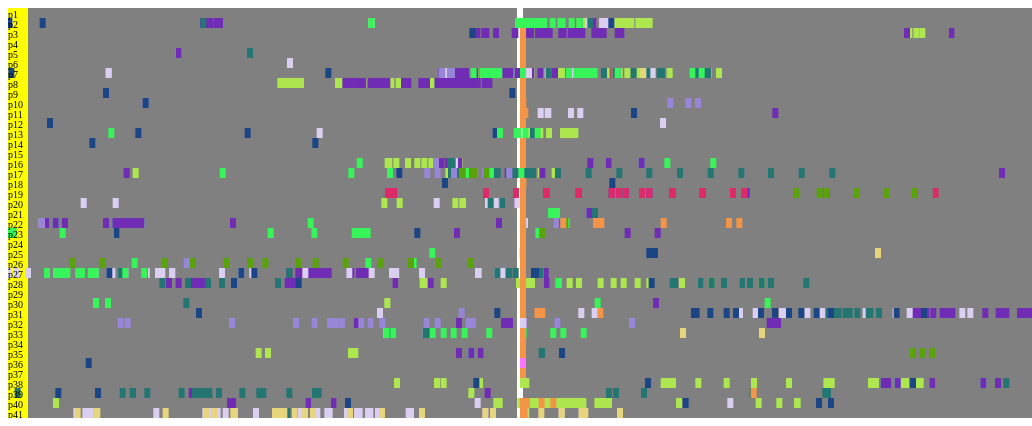
D3 v3 page, settled after 480 driven frames (8 s of simulated time); the page loaded 1 data file(s).

 
		var catg=[],
			width=window.innerWidth;
			
	    var svg=d3.select("body")
            .append("svg:svg")
			.attr("ID", 'canvas')
            .attr("width",width)//x
            .attr("height",410)//y
			.style("background",'yellow');
			
		var colr=["#56ebd3", "#aa4c5c", "#ade64f", "#702cb4", "#dacff1", "#247672", "#9785d7", "#1c4585", "#36f459", "#df2a69", "#59a20c", "#fe74fe", "#e7d57e", "#51443f", "#f49446"];	
		


		svg.append("rect")
			.attr("height",410)//d represents each data element
			.attr("width", width)
			.attr("x", 20)//i represents the index
			.attr("y", 0)
			.style({fill: 'gray'});

		svg.append("rect")
			.attr("height",410)//d represents each data element
			.attr("width", 6)
			.attr("x", width/2-3)//i represents the index
			.attr("y", 0)
			.style({fill: 'white'});

			
		d3.json('haoprocessed.json',function(haodata){
			console.log(haodata[1][1][1]);
			console.log(haodata[1][1]);//[6,159]
			console.log(haodata[1]);// 5 array
			console.log(haodata);// 15 encouters
			
		for (i = 0; i < 15; i++){
			catg=haodata[i];
			
			svg.selectAll("circle")// I tried so many ways... this works, so wired...
				.data(catg)
				.enter()
				.append("rect")
				.attr("height",10)
				.attr("width", 6)
				.attr("x", function(data){console.log('this is data for x:' +i); return 500*data[1]/1500+width/2})
				.attr("y", function(da){return da[0]*10})
				.style({fill: colr[i]});	
		}	
		
		var strs=["p1","p2", "p3","p4","p5","p6","p7", "p8","p9",
					"p10","p11","p12", "p13","p14","p15","p16","p17", "p18","p19",
					"p20","p21","p22", "p23","p24","p25","p26","p27", "p28","p29",
					"p30","p31","p32", "p33","p34","p35","p36","p37", "p38","p39",
					"p40","p41"]
		var text = svg.append("text")
				.attr("x",0)
				.attr("y",-0.5)
				.attr("font-size",10)
				.attr("font-family","simsun")
				.style("color","red");
				
		
				text.selectAll("tspan")
				.data(strs)
				.enter()
				.append("tspan")
				.attr("x",text.attr("x"))
				.attr("dy","1em")
				.text(function(d){
					return d;
				});


		});
		
	

### data: haoprocessed.json
[
 [
  [
   4,
   -2225
  ],
  [
   4,
   -1033
  ],
  [
   6,
   -214
  ],
  [
   6,
   -211
  ],
  [
   6,
   -197
  ],
  [
   6,
   -183
  ],
  [
   6,
   -179
  ],
  [
   6,
   -170
  ],
  "... 93 more items"
 ],
 [
  [
   6,
   153
  ],
  [
   6,
   159
  ],
  [
   6,
   181
  ],
  [
   6,
   214
  ],
  [
   6,
   256
  ]
 ],
 [
  [
   1,
   -1642
  ],
  [
   1,
   168
  ],
  [
   1,
   184
  ],
  [
   1,
   188
  ],
  [
   1,
   195
  ],
  [
   1,
   198
  ],
  [
   1,
   202
  ],
  [
   1,
   210
  ],
  "... 267 more items"
 ],
 [
  [
   1,
   -1642
  ],
  [
   1,
   -960
  ],
  [
   1,
   -959
  ],
  [
   1,
   -950
  ],
  [
   1,
   -937
  ],
  [
   1,
   -918
  ],
  [
   1,
   -909
  ],
  [
   1,
   212
  ],
  "... 304 more items"
 ],
 [
  [
   1,
   -1847
  ],
  [
   1,
   -1656
  ],
  [
   1,
   -1653
  ],
  [
   1,
   -1651
  ],
  [
   1,
   -1645
  ],
  [
   1,
   -1589
  ],
  [
   1,
   -1544
  ],
  [
   1,
   -1541
  ],
  "... 195 more items"
 ],
 [
  [
   1,
   -959
  ],
  [
   1,
   48
  ],
  [
   1,
   170
  ],
  [
   1,
   202
  ],
  [
   4,
   -2294
  ],
  [
   4,
   -2231
  ],
  [
   4,
   -2218
  ],
  [
   4,
   -2217
  ],
  "... 143 more items"
 ],
 [
  [
   4,
   -2191
  ],
  [
   6,
   -244
  ],
  [
   6,
   -242
  ],
  [
   6,
   -219
  ],
  [
   6,
   -213
  ],
  [
   9,
   -1132
  ],
  [
   9,
   442
  ],
  [
   9,
   496
  ],
  "... 38 more items"
 ],
 [
  [
   1,
   -1707
  ],
  [
   1,
   -1706
  ],
  [
   1,
   -1693
  ],
  [
   1,
   -1678
  ],
  [
   1,
   -1677
  ],
  [
   1,
   -1673
  ],
  [
   1,
   -1673
  ],
  [
   1,
   -1665
  ],
  "... 86 more items"
 ],
 "... 7 more items"
]